Run: headless pygame with SDL's dummy video driver; simulated clock (each Clock.tick advances the game by its frame time, no real sleeping); random seed 0; keys injected as events and as key.get_pressed() state; no mouse input.
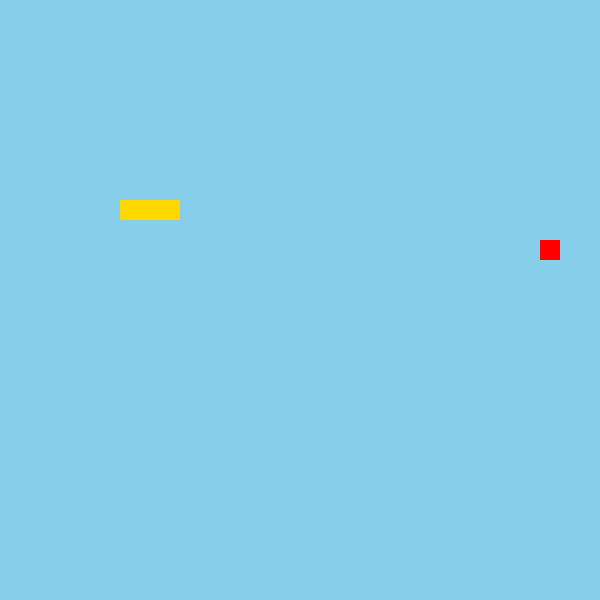
Frame 1 of 4 · flips 1–60 · no input
Frame 2 of 4 · flips 61–180 · tapped SPACE, RETURN · held RIGHT (→), D · screen unchanged from frame 1, image omitted
Frame 3 of 4 · flips 181–300 · held DOWN (↓), S · screen unchanged from frame 2, image omitted
Frame 4 of 4 · flips 301–420 · held LEFT (←), A, UP (↑), W · screen unchanged from frame 3, image omitted

The pygame program that drew these frames:

import pygame, sys, time, random
from pygame.constants import KEYDOWN
from pygame.math import Vector2

snake_block = 20
cells = 30

class FOOD:
    def __init__(self):
        self.x = random.randint(0, cells - 1)
        self.y = random.randint(0, cells - 1)
        self.pos = Vector2(self.x, self.y)

    def food_draw(self):
        food_rect = pygame.Rect(self.pos.x * snake_block, self.pos.y * snake_block, snake_block, snake_block)
        pygame.draw.rect(display,(pygame.Color('red')), food_rect)

    def randomiser(self):
        self.x = random.randint(0, cells - 1)
        self.y = random.randint(0, cells - 1)
        self.pos = Vector2(self.x, self.y)

class SNAKE:
    def __init__(self):
        self.body = [Vector2(6, 10), Vector2(7, 10), Vector2(8, 10)]
        self.dir = Vector2(1, 0)
        self.grow = False

    def draw_snake(self):
            for block in self.body:
                snake_rect = pygame.Rect(block.x * snake_block, block.y * snake_block, snake_block, snake_block)
                pygame.draw.rect(display, (pygame.Color('gold')), snake_rect)

    def move(self):
        if self.grow == False:
            step = self.body[:-1]
            step.insert(0, step[0] + self.dir)
            self.body = step[:]
        else:
            step = self.body[:]
            step.insert(0, step[0] + self.dir)
            self.body = step[:]
            self.grow = False

    def add(self):
        self.grow = True

class MAIN:
    def __init__(self):
        self.snake = SNAKE()
        self.food = FOOD()

    def update(self):
        self.snake.move()

    def draw(self):
        self.food.food_draw()
        self.snake.draw_snake()

    def eat(self):
        if self.food.pos == self.snake.body[0]:
            self.food.randomiser()
            self.snake.add()

    #def cut(self):
    #    if not 0 <= self.snake.body[0] <= 

pygame.init()

game = MAIN()

SCREENUPDATE = pygame.USEREVENT
pygame.time.set_timer(SCREENUPDATE, 150)

dis_height = snake_block * cells
dis_width = snake_block * cells

display = pygame.display.set_mode((dis_height, dis_width))
pygame.display.set_caption('Snake Game By Amadeus')

clock = pygame.time.Clock();

snake = 10
speed = 60

surface = pygame.Surface((100, 200))

lightblue = (135, 206, 235)

gameover = False
close = False
while not close:
    for event in pygame.event.get():
        if event.type == pygame.QUIT:
            pygame.quit()
            sys.exit()
        if event.type == pygame.KEYDOWN:
            if event.key == pygame.K_UP:
                game.snake.dir = Vector2(0, -1)
            if event.key == pygame.K_DOWN:
                game.snake.dir = Vector2(0, 1)
            if event.key == pygame.K_LEFT:
                game.snake.dir = Vector2(-1, 0)
            if event.key == pygame.K_RIGHT:
                game.snake.dir = Vector2(1, 0)
        if event.type == SCREENUPDATE:
            game.snake.move()
    display.fill(lightblue)
    game.draw()
    game.eat()
    pygame.display.update()
    clock.tick(speed)
pygame.quit()
quit()
